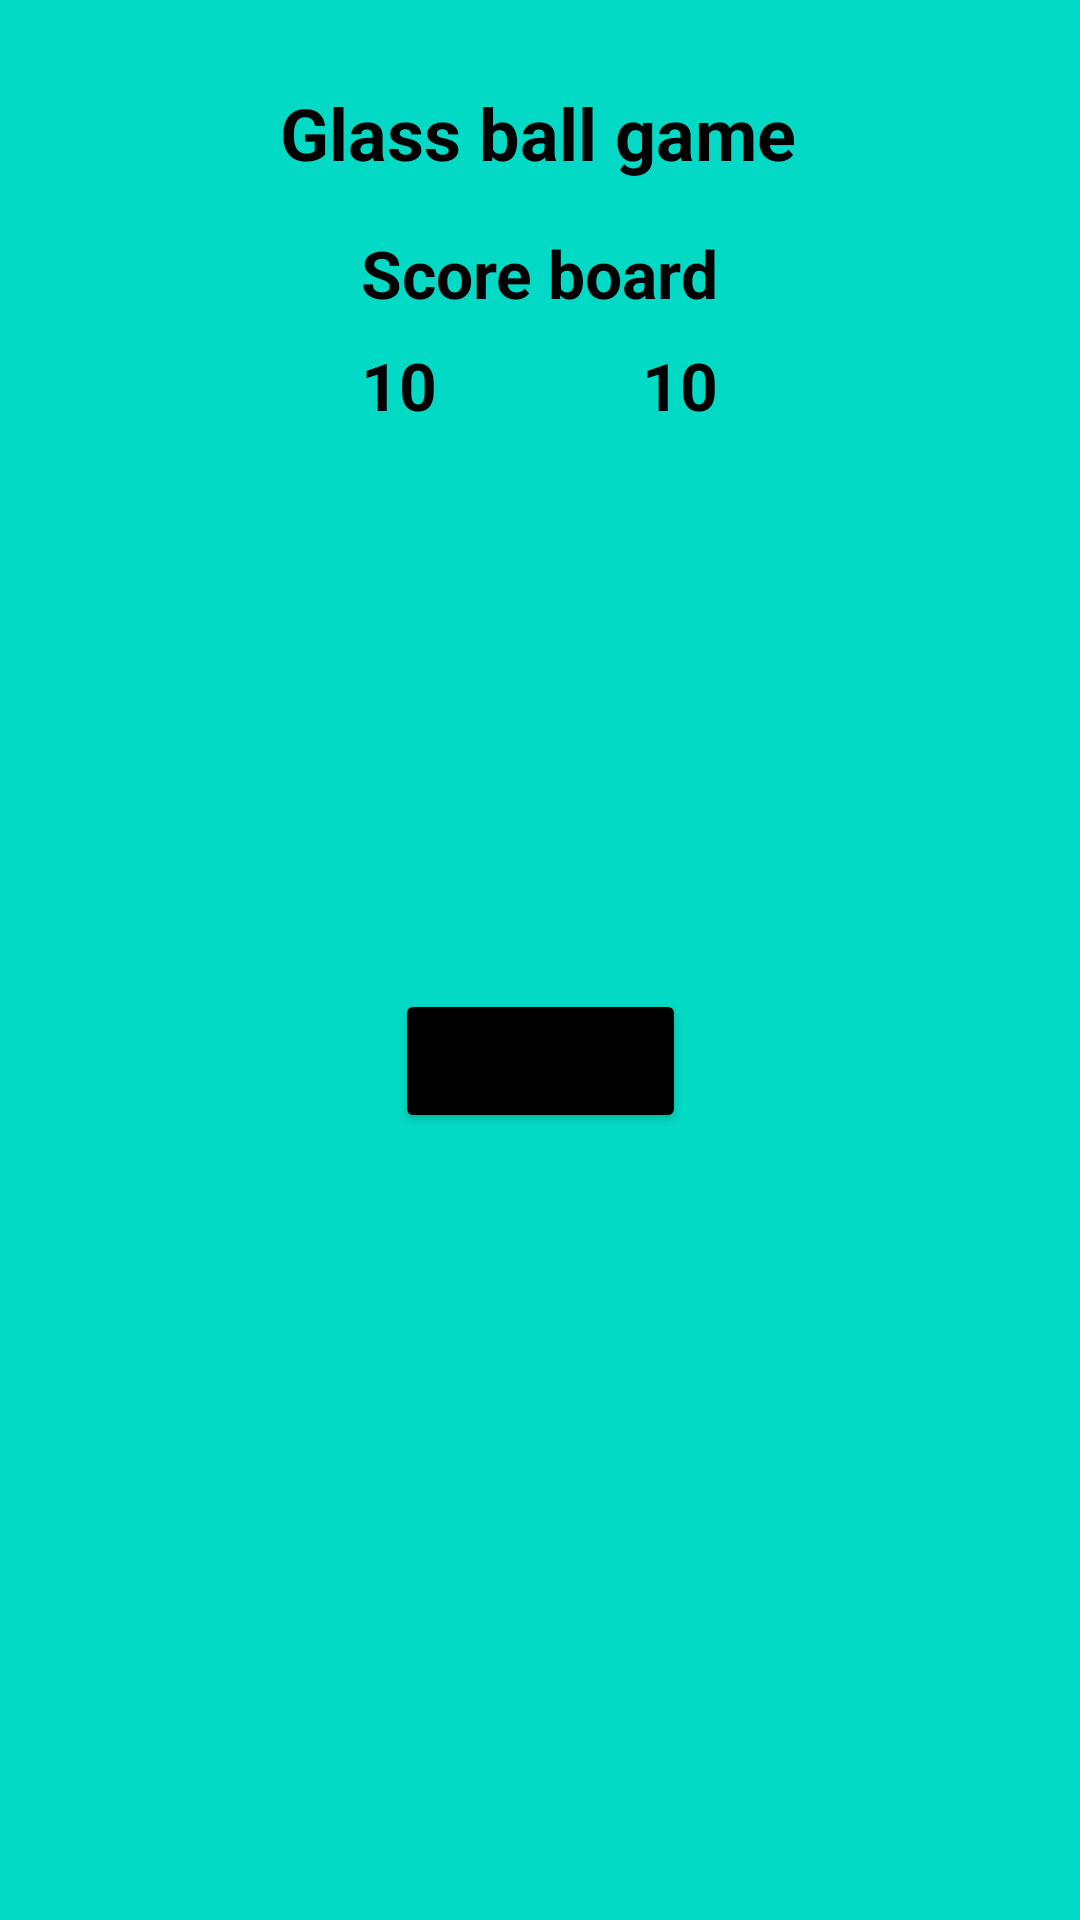

The Android layout XML behind this screen, and the referenced resources:
<!-- AndroidManifest.xml: application theme Theme.GlassBalls -->
<!-- res/layout/activity_main.xml -->
<?xml version="1.0" encoding="utf-8"?>
<androidx.constraintlayout.widget.ConstraintLayout
    xmlns:android="http://schemas.android.com/apk/res/android"
    xmlns:app="http://schemas.android.com/apk/res-auto"
    xmlns:tools="http://schemas.android.com/tools"
    android:layout_width="match_parent"
    android:layout_height="match_parent"
    android:background="@color/teal_200"
    tools:context=".MainActivity">

    <TextView
        android:id="@+id/textView"
        android:layout_width="wrap_content"
        android:layout_height="wrap_content"
        android:layout_marginTop="28dp"
        android:text="Glass ball game"
        android:textColor="@color/black"
        android:textSize="24sp"
        android:textStyle="bold"
        app:layout_constraintEnd_toEndOf="parent"
        app:layout_constraintHorizontal_bias="0.497"
        app:layout_constraintStart_toStartOf="parent"
        app:layout_constraintTop_toTopOf="parent" />

    <TextView
        android:id="@+id/textView2"
        android:layout_width="wrap_content"
        android:layout_height="wrap_content"
        android:layout_marginTop="16dp"
        android:gravity="center"
        android:text="Score board"
        android:textColor="@color/black"
        android:textSize="22sp"
        android:textStyle="bold"
        app:layout_constraintEnd_toEndOf="@+id/textView"
        app:layout_constraintHorizontal_bias="0.512"
        app:layout_constraintStart_toStartOf="@+id/textView"
        app:layout_constraintTop_toBottomOf="@+id/textView" />

    <TextView
        android:id="@+id/tvScorePlayerOne"
        android:layout_width="wrap_content"
        android:layout_height="wrap_content"
        android:layout_marginTop="8dp"
        android:gravity="center"
        android:text="10"
        android:textColor="@color/black"
        android:textSize="22sp"
        android:textStyle="bold"
        app:layout_constraintStart_toStartOf="@+id/textView2"
        app:layout_constraintTop_toBottomOf="@+id/textView2" />

    <TextView
        android:id="@+id/tvScorePlayerTwo"
        android:layout_width="wrap_content"
        android:layout_height="wrap_content"
        android:layout_marginTop="8dp"
        android:gravity="center"
        android:text="10"
        android:textColor="@color/black"
        android:textSize="22sp"
        android:textStyle="bold"
        app:layout_constraintEnd_toEndOf="@+id/textView2"
        app:layout_constraintTop_toBottomOf="@+id/textView2" />

    <Button
        android:id="@+id/btnStartNewGame"
        android:text="new game"
        android:layout_width="wrap_content"
        android:layout_height="wrap_content"
        android:layout_marginTop="224dp"
        android:backgroundTint="@color/black"
        app:layout_constraintEnd_toEndOf="parent"
        app:layout_constraintStart_toStartOf="parent"
        app:layout_constraintTop_toBottomOf="@+id/textView2" />


</androidx.constraintlayout.widget.ConstraintLayout>
<!-- resources referenced by this layout -->
<resources>
  <color name="black">#FF000000</color>
  <style name="Theme.GlassBalls" parent="Theme.MaterialComponents.DayNight.NoActionBar">
          <item name="android:windowFullscreen">true</item>
          
          <item name="colorPrimary">@color/purple_500</item>
          <item name="colorPrimaryVariant">@color/purple_700</item>
          <item name="colorOnPrimary">@color/white</item>
          
          <item name="colorSecondary">@color/red_200</item>
          <item name="colorSecondaryVariant">@color/teal_700</item>
          <item name="colorOnSecondary">@color/black</item>
          
          <item name="android:statusBarColor" tools:targetApi="l">?attr/colorPrimaryVariant</item>
          
      </style>
  <color name="purple_500">#FF6200EE</color>
  <color name="purple_700">#FF3700B3</color>
  <color name="white">#FFFFFFFF</color>
  <color name="red_200">#ED064F</color>
  <color name="teal_700">#FF018786</color>
  <!-- not gathered from this repository: default colours our renderer supplied (Android Studio template values) -->
  <color name="teal_200">#FF03DAC5</color>
</resources>
